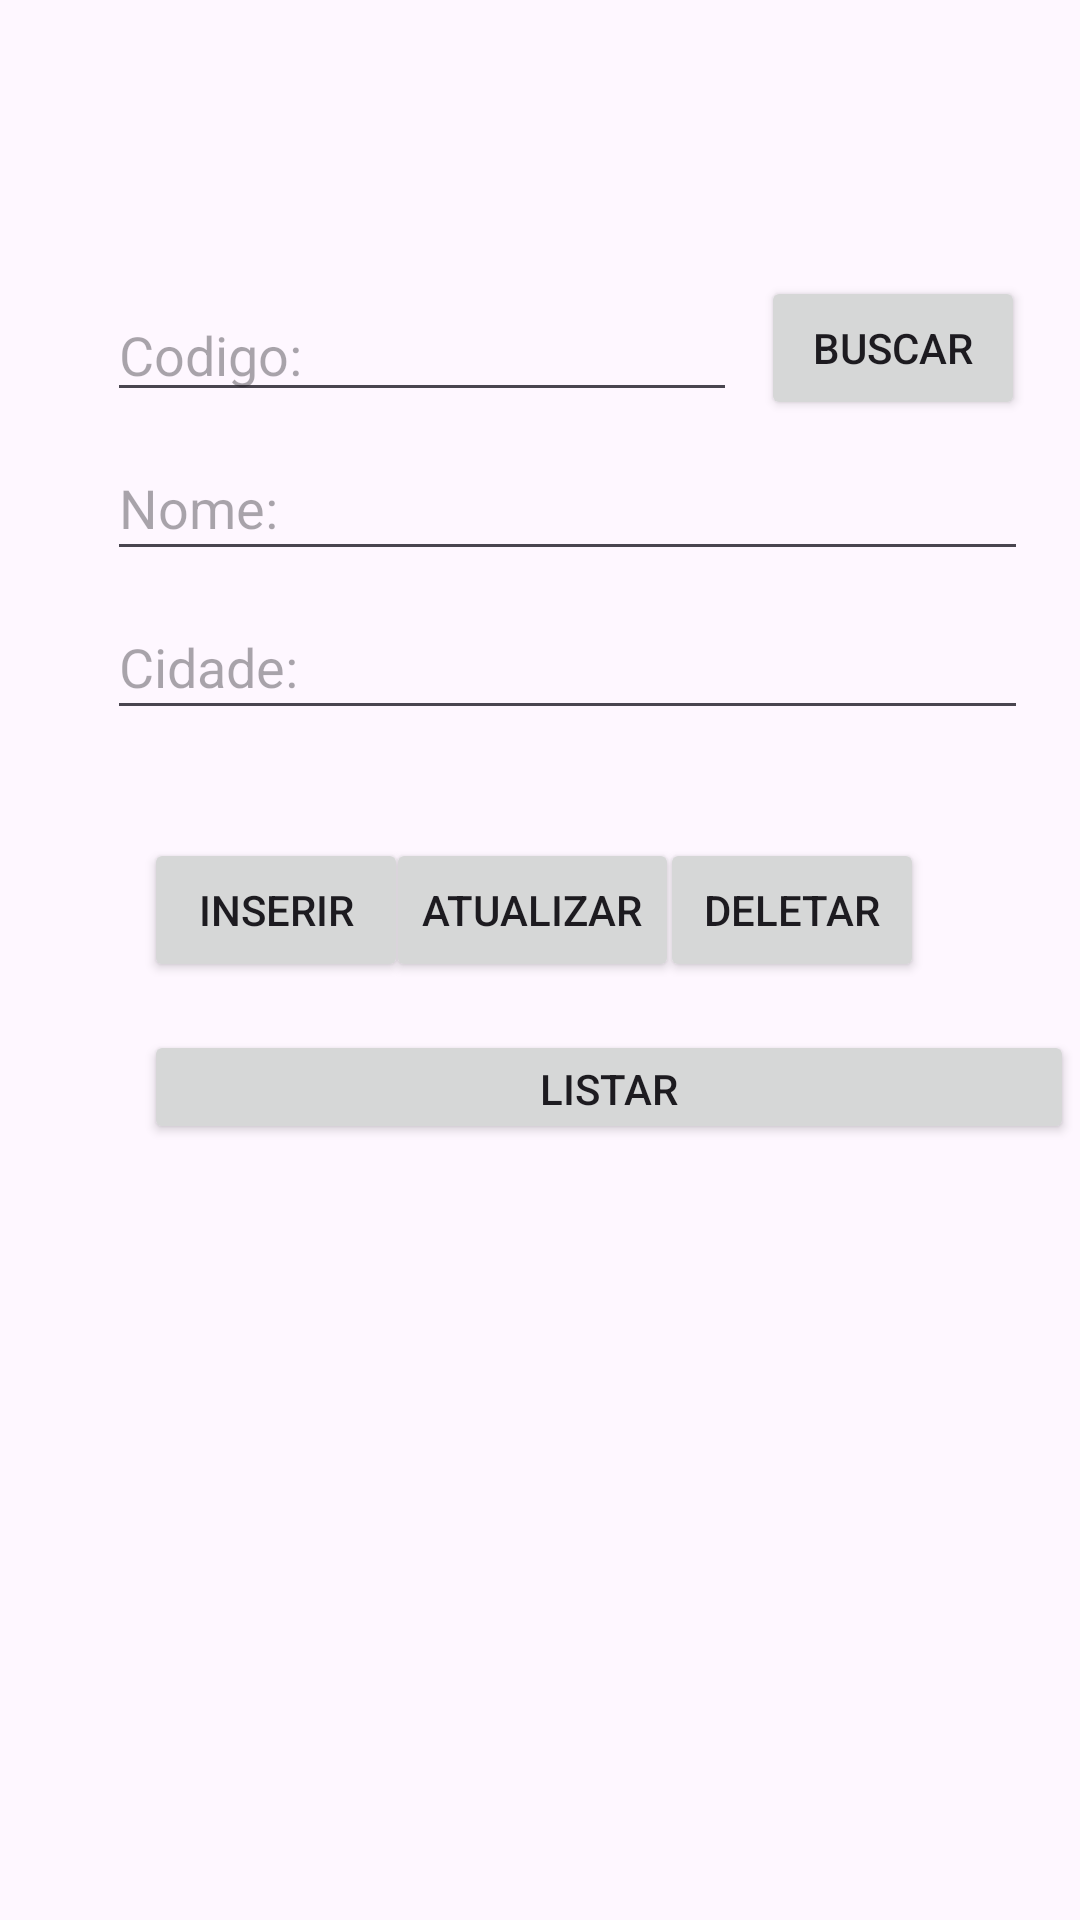

Android layout source for this screen:
<!-- AndroidManifest.xml: application theme Theme.PM_A11Exercicio01 -->
<!-- res/layout/fragment_time.xml -->
<?xml version="1.0" encoding="utf-8"?>
<androidx.constraintlayout.widget.ConstraintLayout xmlns:android="http://schemas.android.com/apk/res/android"
    xmlns:app="http://schemas.android.com/apk/res-auto"
    xmlns:tools="http://schemas.android.com/tools"
    android:id="@+id/timeFragment"
    android:layout_width="match_parent"
    android:layout_height="match_parent"
    tools:context=".TimeFragment">


    <EditText
        android:id="@+id/etCidadeTi"
        android:layout_width="307dp"
        android:layout_height="45dp"
        android:layout_marginTop="8dp"
        android:ems="10"
        android:hint="@string/cidade"
        android:inputType="text"
        app:layout_constraintStart_toStartOf="@+id/etNomeTi"
        app:layout_constraintTop_toBottomOf="@+id/etNomeTi" />

    <Button
        android:id="@+id/btnBuscarTi"
        android:layout_width="wrap_content"
        android:layout_height="wrap_content"
        android:layout_marginStart="8dp"
        android:layout_marginTop="92dp"
        android:text="@string/buscar"
        app:layout_constraintStart_toEndOf="@+id/etCodigoTi"
        app:layout_constraintTop_toTopOf="parent" />

    <Button
        android:id="@+id/btnInserirTi"
        android:layout_width="wrap_content"
        android:layout_height="wrap_content"
        android:layout_marginStart="48dp"
        android:text="@string/inserir"
        app:layout_constraintStart_toStartOf="parent"
        app:layout_constraintTop_toTopOf="@+id/btnAtualizarTi" />

    <Button
        android:id="@+id/btnAtualizarTi"
        android:layout_width="wrap_content"
        android:layout_height="wrap_content"
        android:layout_marginTop="36dp"
        android:text="@string/atualizar"
        app:layout_constraintEnd_toStartOf="@+id/btnDeletarTi"
        app:layout_constraintHorizontal_bias="0.538"
        app:layout_constraintStart_toEndOf="@+id/btnInserirTi"
        app:layout_constraintTop_toBottomOf="@+id/etCidadeTi" />

    <Button
        android:id="@+id/btnDeletarTi"
        android:layout_width="wrap_content"
        android:layout_height="wrap_content"
        android:layout_marginEnd="52dp"
        android:text="@string/deletar"
        app:layout_constraintEnd_toEndOf="parent"
        app:layout_constraintTop_toTopOf="@+id/btnAtualizarTi" />

    <Button
        android:id="@+id/btnListarTi"
        android:layout_width="310dp"
        android:layout_height="38dp"
        android:layout_marginTop="16dp"
        android:text="@string/listar"
        app:layout_constraintEnd_toEndOf="@+id/btnDeletarTi"
        app:layout_constraintHorizontal_bias="0.0"
        app:layout_constraintStart_toStartOf="@+id/btnInserirTi"
        app:layout_constraintTop_toBottomOf="@+id/btnAtualizarTi" />

    <TextView
        android:id="@+id/tvTimes"
        android:layout_width="411dp"
        android:layout_height="295dp"
        android:layout_marginTop="40dp"
        android:scrollbars="vertical"
        app:layout_constraintEnd_toEndOf="parent"
        app:layout_constraintHorizontal_bias="0.0"
        app:layout_constraintStart_toStartOf="parent"
        app:layout_constraintTop_toBottomOf="@+id/btnListarTi" />

    <EditText
        android:id="@+id/etCodigoTi"
        android:layout_width="wrap_content"
        android:layout_height="wrap_content"
        android:layout_marginTop="96dp"
        android:ems="10"
        android:hint="@string/codigo"
        android:inputType="number"
        app:layout_constraintEnd_toEndOf="parent"
        app:layout_constraintHorizontal_bias="0.238"
        app:layout_constraintStart_toStartOf="parent"
        app:layout_constraintTop_toTopOf="parent" />

    <EditText
        android:id="@+id/etNomeTi"
        android:layout_width="307dp"
        android:layout_height="45dp"
        android:layout_marginTop="8dp"
        android:ems="10"
        android:hint="@string/nome"
        android:inputType="text"
        app:layout_constraintStart_toStartOf="@+id/etCodigoTi"
        app:layout_constraintTop_toBottomOf="@+id/etCodigoTi" />
</androidx.constraintlayout.widget.ConstraintLayout>
<!-- resources referenced by this layout -->
<resources>
  <string name="atualizar">Atualizar</string>
  <string name="buscar">Buscar</string>
  <string name="cidade">Cidade:</string>
  <string name="codigo">Codigo:</string>
  <string name="deletar">Deletar</string>
  <string name="inserir">Inserir</string>
  <string name="listar">Listar</string>
  <string name="nome">Nome:</string>
  <style name="Theme.PM_A11Exercicio01" parent="Base.Theme.PM_A11Exercicio01" />
  <style name="Base.Theme.PM_A11Exercicio01" parent="Theme.Material3.DayNight">
          
          
      </style>
</resources>
